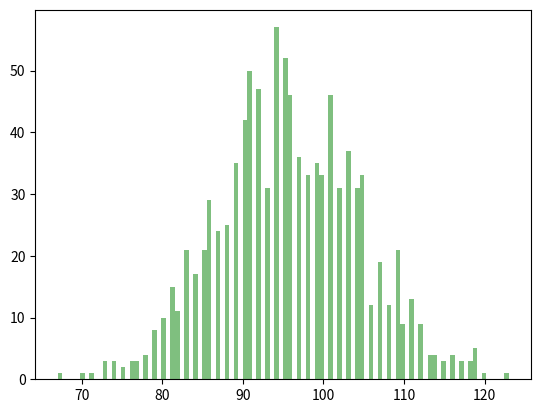
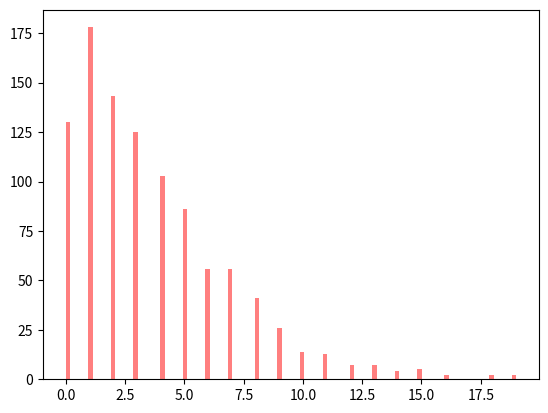
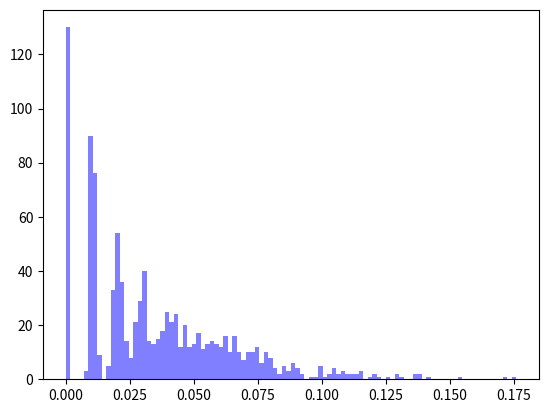
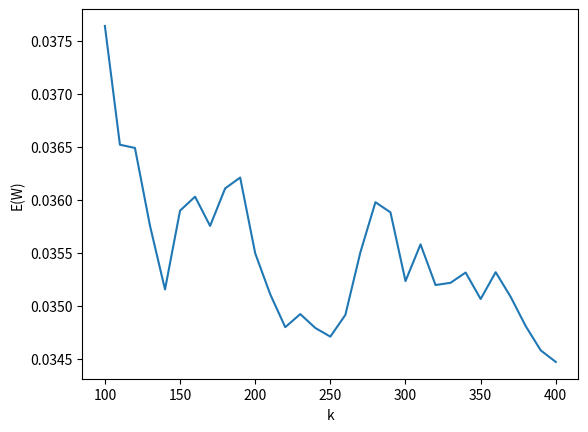

Here is the Python script that generated these plots, in order:
import numpy as np
import random
from statistics import mean
import matplotlib.mlab as mlab
import scipy
from scipy.stats import bernoulli
import matplotlib.pyplot as plt


n = 5
taxa_lambda = 2
IT = 50
mi = 0.5


def Simula_Interv_Tempo(n, taxa_lambda, IT, mi):
    tempdisp = np.zeros(n, dtype=int)
    x, y, k, tm, Tc, fila, ct_cheg = 0, 0, 0, 0, 0, [], {}
    z  = random.expovariate(taxa_lambda)

    while Tc+z <=IT:
        Tc += z
        k+=1
        ct_cheg[k] = Tc
        idxdisp = [i for i in range(len(tempdisp)) if tempdisp[i] <= Tc]
        while idxdisp and x<k:
            x +=1
            j = idxdisp.pop(0)
            a = random.expovariate(mi)
            tempdisp[j] = max(tempdisp[j], ct_cheg[x]) + a
            tm = max(tm, (tempdisp[j] - ct_cheg[x]))

        r = max(0, (k-1)-x)
        pr = r/(r+n)
        s = bernoulli.rvs(pr)
        if s == 1:
            k -= 1
            y += 1

        z = random.expovariate(taxa_lambda)
    r = k - x
    w = y / (x + y + r)

    return x, y, r, w, tm

def calcula_intervalo_confianca(data, confidence=0.98):

    a = 1.0 * np.array(data)
    n = len(a)
    m, se = np.mean(a), scipy.stats.sem(a)
    h = se * scipy.stats.t.ppf((1 + confidence) / 2., n-1)
    return m, m-h, m+h

def Simula_Repeticoes(n, taxa_lambda, IT, mi):
    X, Y, R, W, TM, intervalos = [], [], [], [], [], []
    N = 100
    no = 0
    i = 0
    while True:
        for _ in range(no, N):
            x, y, r, w, tm  = Simula_Interv_Tempo(n, taxa_lambda, IT, mi)
            X.append(x)
            Y.append(y)
            R.append(r)
            W.append(w)
            TM.append(tm)

        print(i)
        intervalo = calcula_intervalo_confianca(W)
        intervalos.append(intervalo)
        if intervalo[2]-intervalo[1] < 0.005:
            print(W)
            break

        N+=100
        i+=1


    return X, Y, R, W, TM, N


X, Y, R, W, TM, N = Simula_Repeticoes(n, taxa_lambda, IT, mi)

# print([mean(X), mean(Y), mean(W), mean(TM), N])

# Caso eu queira gerar os graficos em png
#grwidth = 700
#grheight = 400
#nmarq = paste('HistX_', n, '_', lambda, '_', th, '.png', sep='')
#png(filename=nmarq, width = grwidth, height = grheight, pointsize = 14)
#par(mai=c(1.2,1.3,1,0.2))
#

# par(mai=c(0.96, 0.82, 0.2, 0.2))
n, bins, patches = plt.hist(X, 100, facecolor='green', alpha=0.5)
plt.show()



n, bins, patches = plt.hist(Y, 100, facecolor='red', alpha=0.5)
plt.show()
n, bins, patches = plt.hist(W, 100, facecolor='blue', alpha=0.5)
plt.show()


iters = range(100, N+1, 10)
qtiter = len(iters)
mw = [0 for _ in range(qtiter)]
upw = [0 for _ in range(qtiter)]
dnw = [0 for _ in range(qtiter)]



for i in range(qtiter):
    Natu = iters[i]
    mw[i] = sum(W[0:Natu+1])/Natu
    # upw[i] = sum(IT[0:Natu + 1]) / Natu
    # dnw[i] = sum(IT[0:Natu + 1]) / Natu


plt.plot(iters, mw)
plt.ylabel('E(W)')
plt.xlabel('k')
plt.show()

print('Médias Finais')
print('\tX: {}'.format(mean(X)))
print('\tY: {}'.format(mean(Y)))
print('\tR: {}'.format(mean(R)))
print('\tTm: {}'.format(mean(TM)))

pr = len([x for x in TM if x >13])/len(TM)
print('\nA probabilidade de Tm ser maior que 13 é {}'.format(pr))
